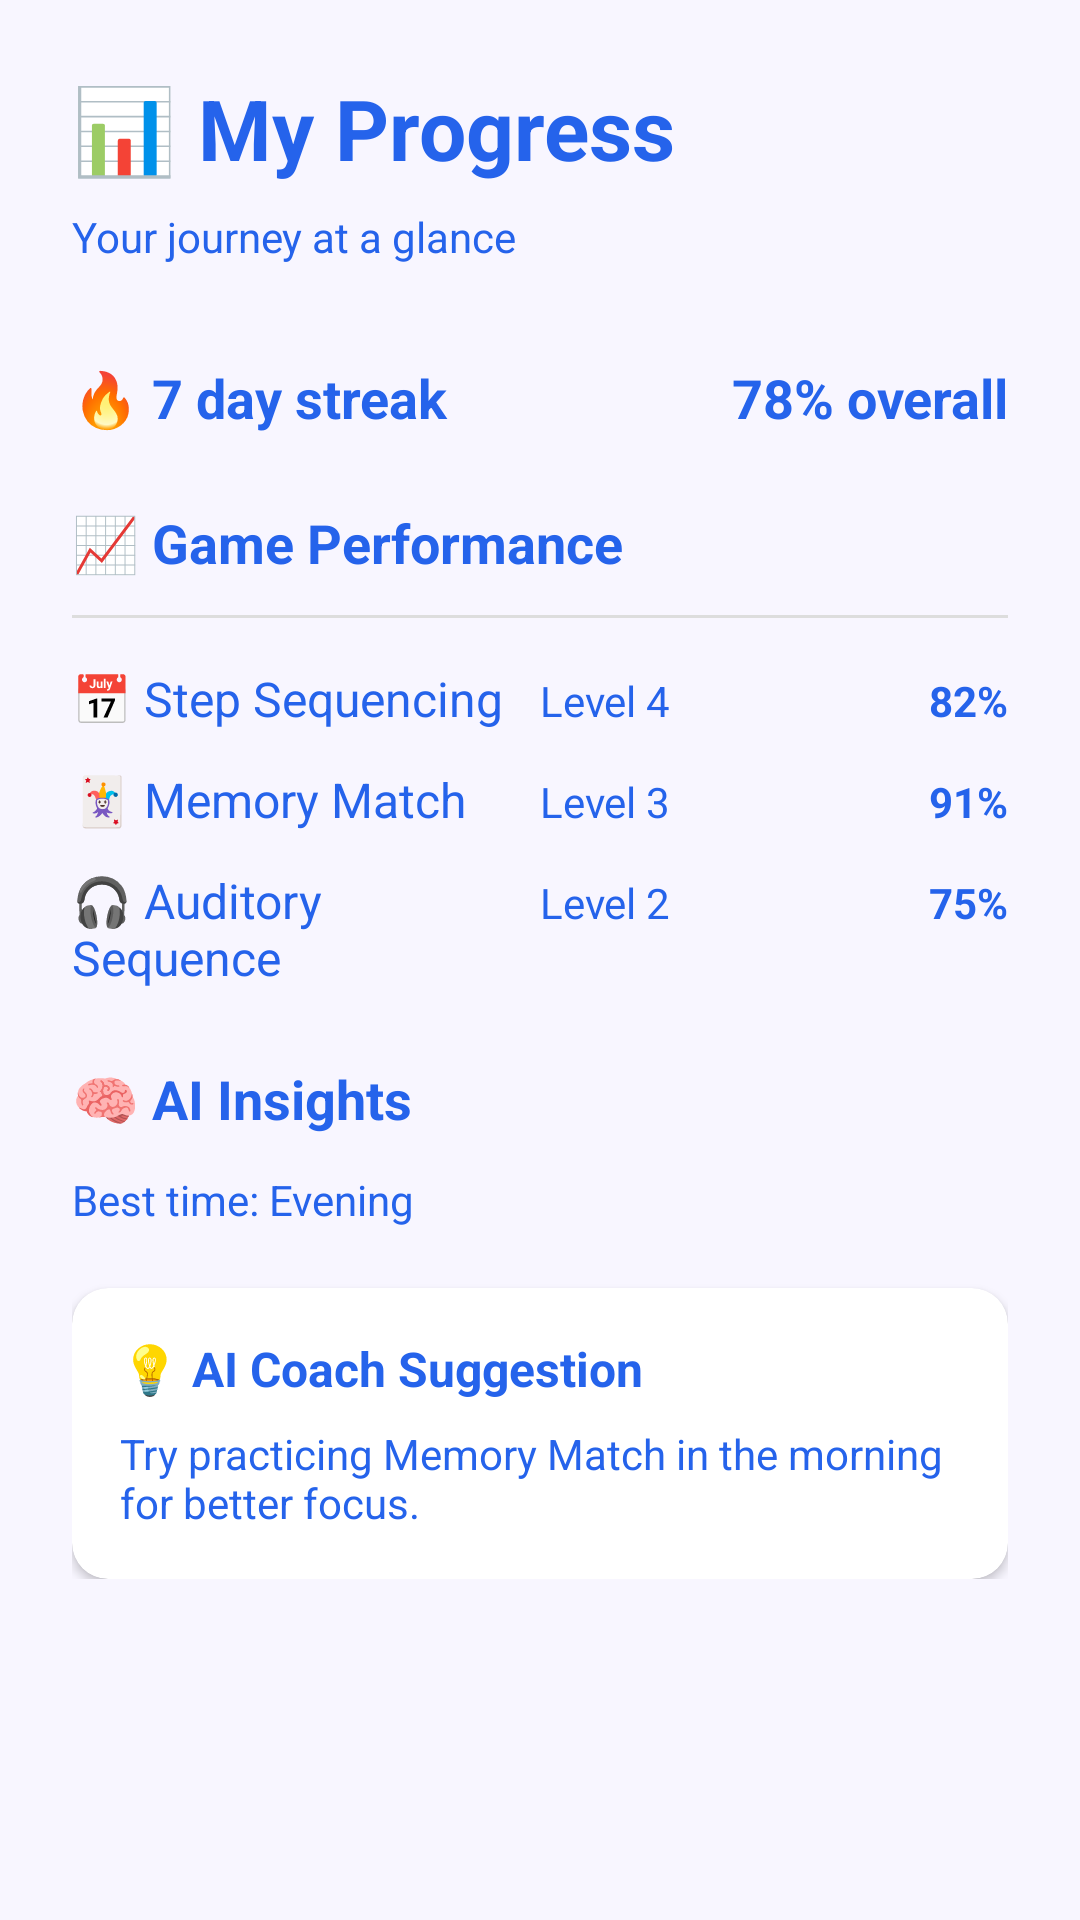

The Android layout XML behind this screen, and the referenced resources:
<!-- AndroidManifest.xml: application theme Theme.BrainFriend -->
<!-- res/layout/fragment_progress.xml -->
<?xml version="1.0" encoding="utf-8"?>
<ScrollView xmlns:android="http://schemas.android.com/apk/res/android"
    xmlns:app="http://schemas.android.com/apk/res-auto"
    android:layout_width="match_parent"
    android:layout_height="match_parent"
    android:background="#F8F6FF">

    <LinearLayout
        android:layout_width="match_parent"
        android:layout_height="wrap_content"
        android:orientation="vertical"
        android:padding="24dp">

        <TextView
            android:layout_width="wrap_content"
            android:layout_height="wrap_content"
            android:text="📊 My Progress"
            android:textSize="28sp"
            android:textStyle="bold"
            android:textColor="#2563EB"
            android:layout_marginBottom="8dp" />

        <TextView
            android:layout_width="wrap_content"
            android:layout_height="wrap_content"
            android:text="Your journey at a glance"
            android:textSize="14sp"
            android:textColor="#2563EB"
            android:layout_marginBottom="32dp" />

        
        <LinearLayout
            android:layout_width="match_parent"
            android:layout_height="wrap_content"
            android:orientation="horizontal"
            android:layout_marginBottom="24dp">

            <TextView
                android:id="@+id/tv_streak"
                android:layout_width="0dp"
                android:layout_weight="1"
                android:layout_height="wrap_content"
                android:text="🔥 7 day streak"
                android:textSize="18sp"
                android:textColor="#2563EB"
                android:textStyle="bold" />

            <TextView
                android:id="@+id/tv_completion_rate"
                android:layout_width="0dp"
                android:layout_weight="1"
                android:layout_height="wrap_content"
                android:text="78% overall"
                android:textSize="18sp"
                android:textColor="#2563EB"
                android:textStyle="bold"
                android:gravity="end" />
        </LinearLayout>

        
        <TextView
            android:layout_width="wrap_content"
            android:layout_height="wrap_content"
            android:text="📈 Game Performance"
            android:textSize="18sp"
            android:textStyle="bold"
            android:textColor="#2563EB"
            android:layout_marginBottom="12dp" />

        <View
            android:layout_width="match_parent"
            android:layout_height="1dp"
            android:background="#DDDDDD"
            android:layout_marginBottom="16dp" />

        
        <LinearLayout
            android:layout_width="match_parent"
            android:layout_height="wrap_content"
            android:orientation="horizontal"
            android:layout_marginBottom="12dp">

            <TextView
                android:layout_width="0dp"
                android:layout_weight="2"
                android:layout_height="wrap_content"
                android:text="📅 Step Sequencing"
                android:textSize="16sp"
                android:textColor="#2563EB" />

            <TextView
                android:id="@+id/tv_seq_level"
                android:layout_width="0dp"
                android:layout_weight="1"
                android:layout_height="wrap_content"
                android:text="Level 4"
                android:textSize="14sp"
                android:textColor="#2563EB" />

            <TextView
                android:id="@+id/tv_seq_score"
                android:layout_width="0dp"
                android:layout_weight="1"
                android:layout_height="wrap_content"
                android:text="82%"
                android:textSize="14sp"
                android:textColor="#2563EB"
                android:textStyle="bold"
                android:gravity="end" />
        </LinearLayout>

        
        <LinearLayout
            android:layout_width="match_parent"
            android:layout_height="wrap_content"
            android:orientation="horizontal"
            android:layout_marginBottom="12dp">

            <TextView
                android:layout_width="0dp"
                android:layout_weight="2"
                android:layout_height="wrap_content"
                android:text="🃏 Memory Match"
                android:textSize="16sp"
                android:textColor="#2563EB" />

            <TextView
                android:id="@+id/tv_mem_level"
                android:layout_width="0dp"
                android:layout_weight="1"
                android:layout_height="wrap_content"
                android:text="Level 3"
                android:textSize="14sp"
                android:textColor="#2563EB" />

            <TextView
                android:id="@+id/tv_mem_score"
                android:layout_width="0dp"
                android:layout_weight="1"
                android:layout_height="wrap_content"
                android:text="91%"
                android:textSize="14sp"
                android:textColor="#2563EB"
                android:textStyle="bold"
                android:gravity="end" />
        </LinearLayout>

        
        <LinearLayout
            android:layout_width="match_parent"
            android:layout_height="wrap_content"
            android:layout_marginBottom="24dp">

            <TextView
                android:layout_width="0dp"
                android:layout_weight="2"
                android:layout_height="wrap_content"
                android:text="🎧 Auditory Sequence"
                android:textSize="16sp"
                android:textColor="#2563EB" />

            <TextView
                android:id="@+id/tv_audio_level"
                android:layout_width="0dp"
                android:layout_weight="1"
                android:layout_height="wrap_content"
                android:text="Level 2"
                android:textSize="14sp"
                android:textColor="#2563EB" />

            <TextView
                android:id="@+id/tv_audio_score"
                android:layout_width="0dp"
                android:layout_weight="1"
                android:layout_height="wrap_content"
                android:text="75%"
                android:textSize="14sp"
                android:textColor="#2563EB"
                android:textStyle="bold"
                android:gravity="end" />
        </LinearLayout>

        
        <TextView
            android:layout_width="wrap_content"
            android:layout_height="wrap_content"
            android:text="🧠 AI Insights"
            android:textSize="18sp"
            android:textStyle="bold"
            android:textColor="#2563EB"
            android:layout_marginBottom="12dp" />

        <TextView
            android:id="@+id/tv_best_time"
            android:layout_width="match_parent"
            android:layout_height="wrap_content"
            android:text="Best time: Evening"
            android:textSize="14sp"
            android:textColor="#2563EB"
            android:layout_marginBottom="12dp" />

        
        <androidx.cardview.widget.CardView
            android:layout_width="match_parent"
            android:layout_height="wrap_content"
            app:cardCornerRadius="12dp"
            app:cardElevation="2dp"
            app:cardBackgroundColor="#FFFFFF"
            android:layout_marginTop="8dp">

            <LinearLayout
                android:layout_width="match_parent"
                android:layout_height="wrap_content"
                android:orientation="vertical"
                android:padding="16dp">

                <TextView
                    android:layout_width="wrap_content"
                    android:layout_height="wrap_content"
                    android:text="💡 AI Coach Suggestion"
                    android:textSize="16sp"
                    android:textStyle="bold"
                    android:textColor="#2563EB"
                    android:layout_marginBottom="8dp" />

                <TextView
                    android:id="@+id/tv_coach_suggestion"
                    android:layout_width="wrap_content"
                    android:layout_height="wrap_content"
                    android:text="Try practicing Memory Match in the morning for better focus."
                    android:textSize="14sp"
                    android:textColor="#2563EB" />
            </LinearLayout>
        </androidx.cardview.widget.CardView>

    </LinearLayout>
</ScrollView>
<!-- resources referenced by this layout -->
<resources>
  <style name="Theme.BrainFriend" parent="Theme.MaterialComponents.Light.NoActionBar">
          <item name="colorPrimary">#2563EB</item>
          <item name="colorPrimaryVariant">#1D4ED8</item>
          <item name="colorOnPrimary">#FFFFFF</item>
          <item name="colorSecondary">#22C55E</item>
          <item name="colorOnSecondary">#FFFFFF</item>
          <item name="android:statusBarColor">#2563EB</item>
      </style>
</resources>
